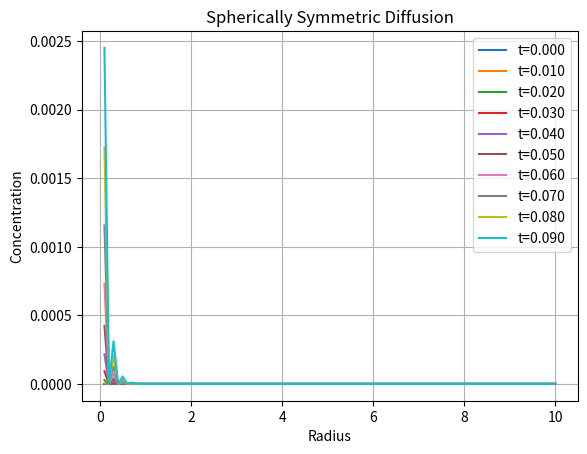

Recreate this plot in Python.
import numpy as np
import matplotlib.pyplot as plt

# Parameters
D = 1.0       # Diffusion coefficient
R = 10.0      # Maximum radius
N = 100       # Number of radial points
dr = R / N    # Radial step
dt = 0.0005   # Time step
t_final = 0.1 # Final time
steps = int(t_final / dt)

r = np.linspace(dr, R, N)  # Avoid r=0 to prevent singularity
u = np.zeros_like(r)

# Source options
def source_logarithmic(t): return np.log1p(t)
def source_power(t, alpha=2): return t**alpha
def source_impulse(t, t0=0.025, width=0.005): return np.exp(-((t - t0)**2) / (2 * width**2))
def source_delta(t, t0=0.0): return 1.0 if np.isclose(t, t0, atol=1e-8) else 0.0

# Choose source type
source_type = "power"

# Visualization storage
snapshots = []
snapshot_times = []

def laplacian_spherical(u, r, dr):
    dudr = np.zeros_like(u)
    dudr[1:-1] = (u[2:] - u[:-2]) / (2 * dr)
    term = r**2 * dudr
    d_term = np.zeros_like(u)
    d_term[1:-1] = (term[2:] - term[:-2]) / (2 * dr)
    return d_term / r**2

for step in range(steps):
    t = step * dt

    if source_type == "log":
        source_value = source_logarithmic(t)
    elif source_type == "power":
        source_value = source_power(t, alpha=2)
    elif source_type == "impulse":
        source_value = source_impulse(t)
    elif source_type == "delta":
        source_value = source_delta(t)
    else:
        source_value = 0.0

    source = np.zeros_like(r)
    source[0] = source_value / dr  # source at center, normalized

    u += dt * (D * laplacian_spherical(u, r, dr) + source)

    if step % 20 == 0:
        snapshots.append(u.copy())
        snapshot_times.append(t)

# Plot snapshots
for idx, u_snap in enumerate(snapshots):
    plt.plot(r, u_snap, label=f"t={snapshot_times[idx]:.3f}")

plt.xlabel("Radius")
plt.ylabel("Concentration")
plt.title("Spherically Symmetric Diffusion")
plt.legend()
plt.grid()
plt.show()